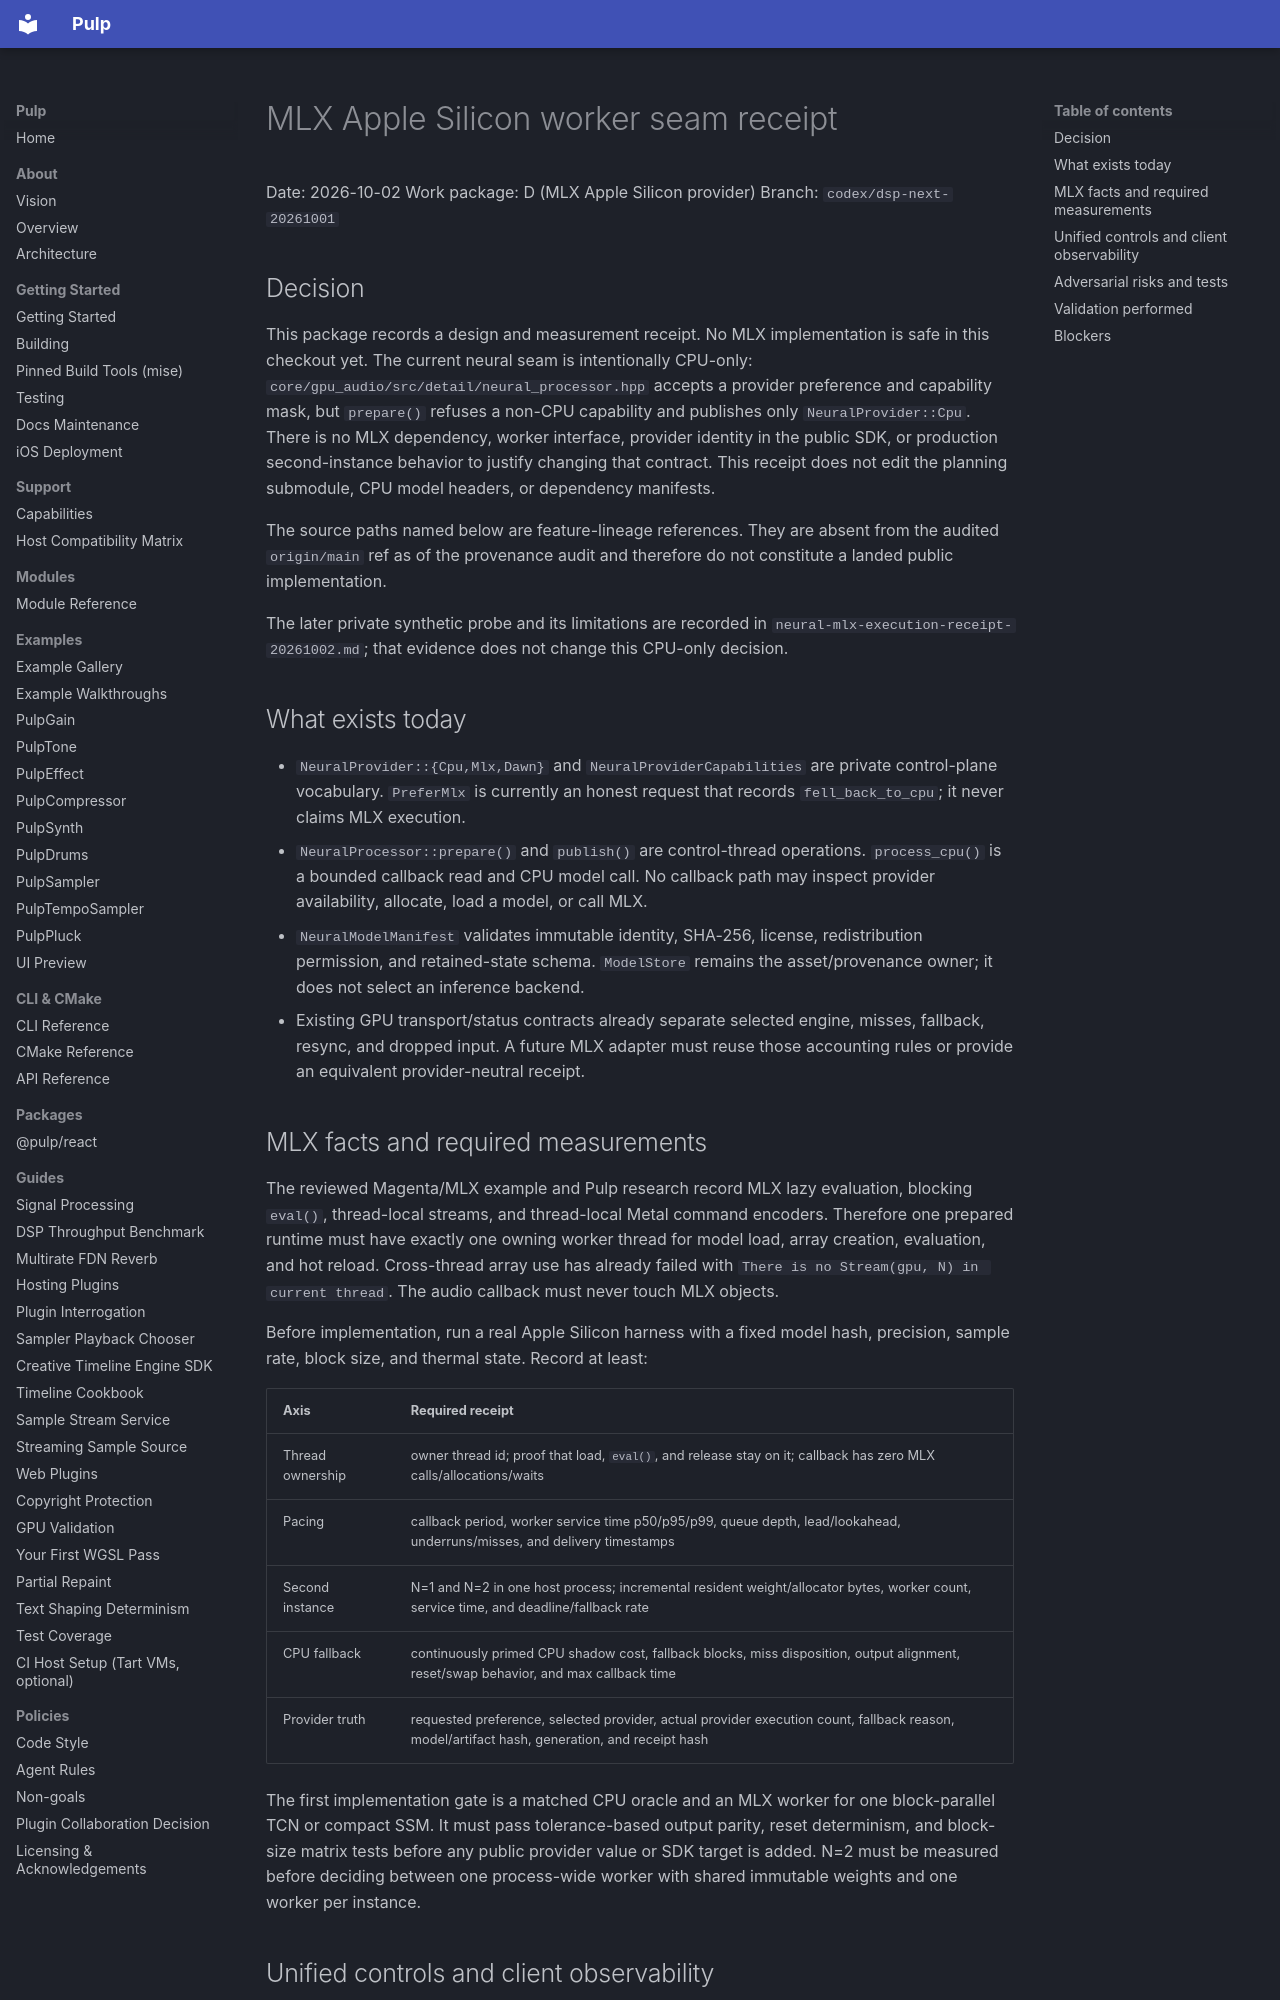

repository: Generous-Corp/pulp · page: reports/neural-mlx-worker-receipt-20261002.html · generator: mkdocs

# MLX Apple Silicon worker seam receipt

Date: 2026-10-02
Work package: D (MLX Apple Silicon provider)
Branch: `codex/dsp-next-20261001`

## Decision

This package records a design and measurement receipt. No MLX implementation is
safe in this checkout yet. The current neural seam is intentionally CPU-only:
`core/gpu_audio/src/detail/neural_processor.hpp` accepts a provider preference and
capability mask, but `prepare()` refuses a non-CPU capability and publishes only
`NeuralProvider::Cpu`. There is no MLX dependency, worker interface, provider
identity in the public SDK, or production second-instance behavior to justify
changing that contract. This receipt does not edit the planning submodule,
CPU model headers, or dependency manifests.

The source paths named below are feature-lineage references. They are absent
from the audited `origin/main` ref as of the provenance audit and therefore do
not constitute a landed public implementation.

The later private synthetic probe and its limitations are recorded in
`neural-mlx-execution-receipt-20261002.md`; that evidence does not change this
CPU-only decision.

## What exists today

- `NeuralProvider::{Cpu,Mlx,Dawn}` and `NeuralProviderCapabilities` are private
  control-plane vocabulary. `PreferMlx` is currently an honest request that
  records `fell_back_to_cpu`; it never claims MLX execution.
- `NeuralProcessor::prepare()` and `publish()` are control-thread operations.
  `process_cpu()` is a bounded callback read and CPU model call. No callback
  path may inspect provider availability, allocate, load a model, or call MLX.
- `NeuralModelManifest` validates immutable identity, SHA-256, license,
  redistribution permission, and retained-state schema. `ModelStore` remains the
  asset/provenance owner; it does not select an inference backend.
- Existing GPU transport/status contracts already separate selected engine,
  misses, fallback, resync, and dropped input. A future MLX adapter must reuse
  those accounting rules or provide an equivalent provider-neutral receipt.

## MLX facts and required measurements

The reviewed Magenta/MLX example and Pulp research record MLX lazy evaluation,
blocking `eval()`, thread-local streams, and thread-local Metal command
encoders. Therefore one prepared runtime must have exactly one owning worker
thread for model load, array creation, evaluation, and hot reload. Cross-thread
array use has already failed with `There is no Stream(gpu, N) in current thread`.
The audio callback must never touch MLX objects.

Before implementation, run a real Apple Silicon harness with a fixed model hash,
precision, sample rate, block size, and thermal state. Record at least:

| Axis | Required receipt |
|---|---|
| Thread ownership | owner thread id; proof that load, `eval()`, and release stay on it; callback has zero MLX calls/allocations/waits |
| Pacing | callback period, worker service time p50/p95/p99, queue depth, lead/lookahead, underruns/misses, and delivery timestamps |
| Second instance | N=1 and N=2 in one host process; incremental resident weight/allocator bytes, worker count, service time, and deadline/fallback rate |
| CPU fallback | continuously primed CPU shadow cost, fallback blocks, miss disposition, output alignment, reset/swap behavior, and max callback time |
| Provider truth | requested preference, selected provider, actual provider execution count, fallback reason, model/artifact hash, generation, and receipt hash |

The first implementation gate is a matched CPU oracle and an MLX worker for one
block-parallel TCN or compact SSM. It must pass tolerance-based output parity,
reset determinism, and block-size matrix tests before any public provider value
or SDK target is added. N=2 must be measured before deciding between one
process-wide worker with shared immutable weights and one worker per instance.
